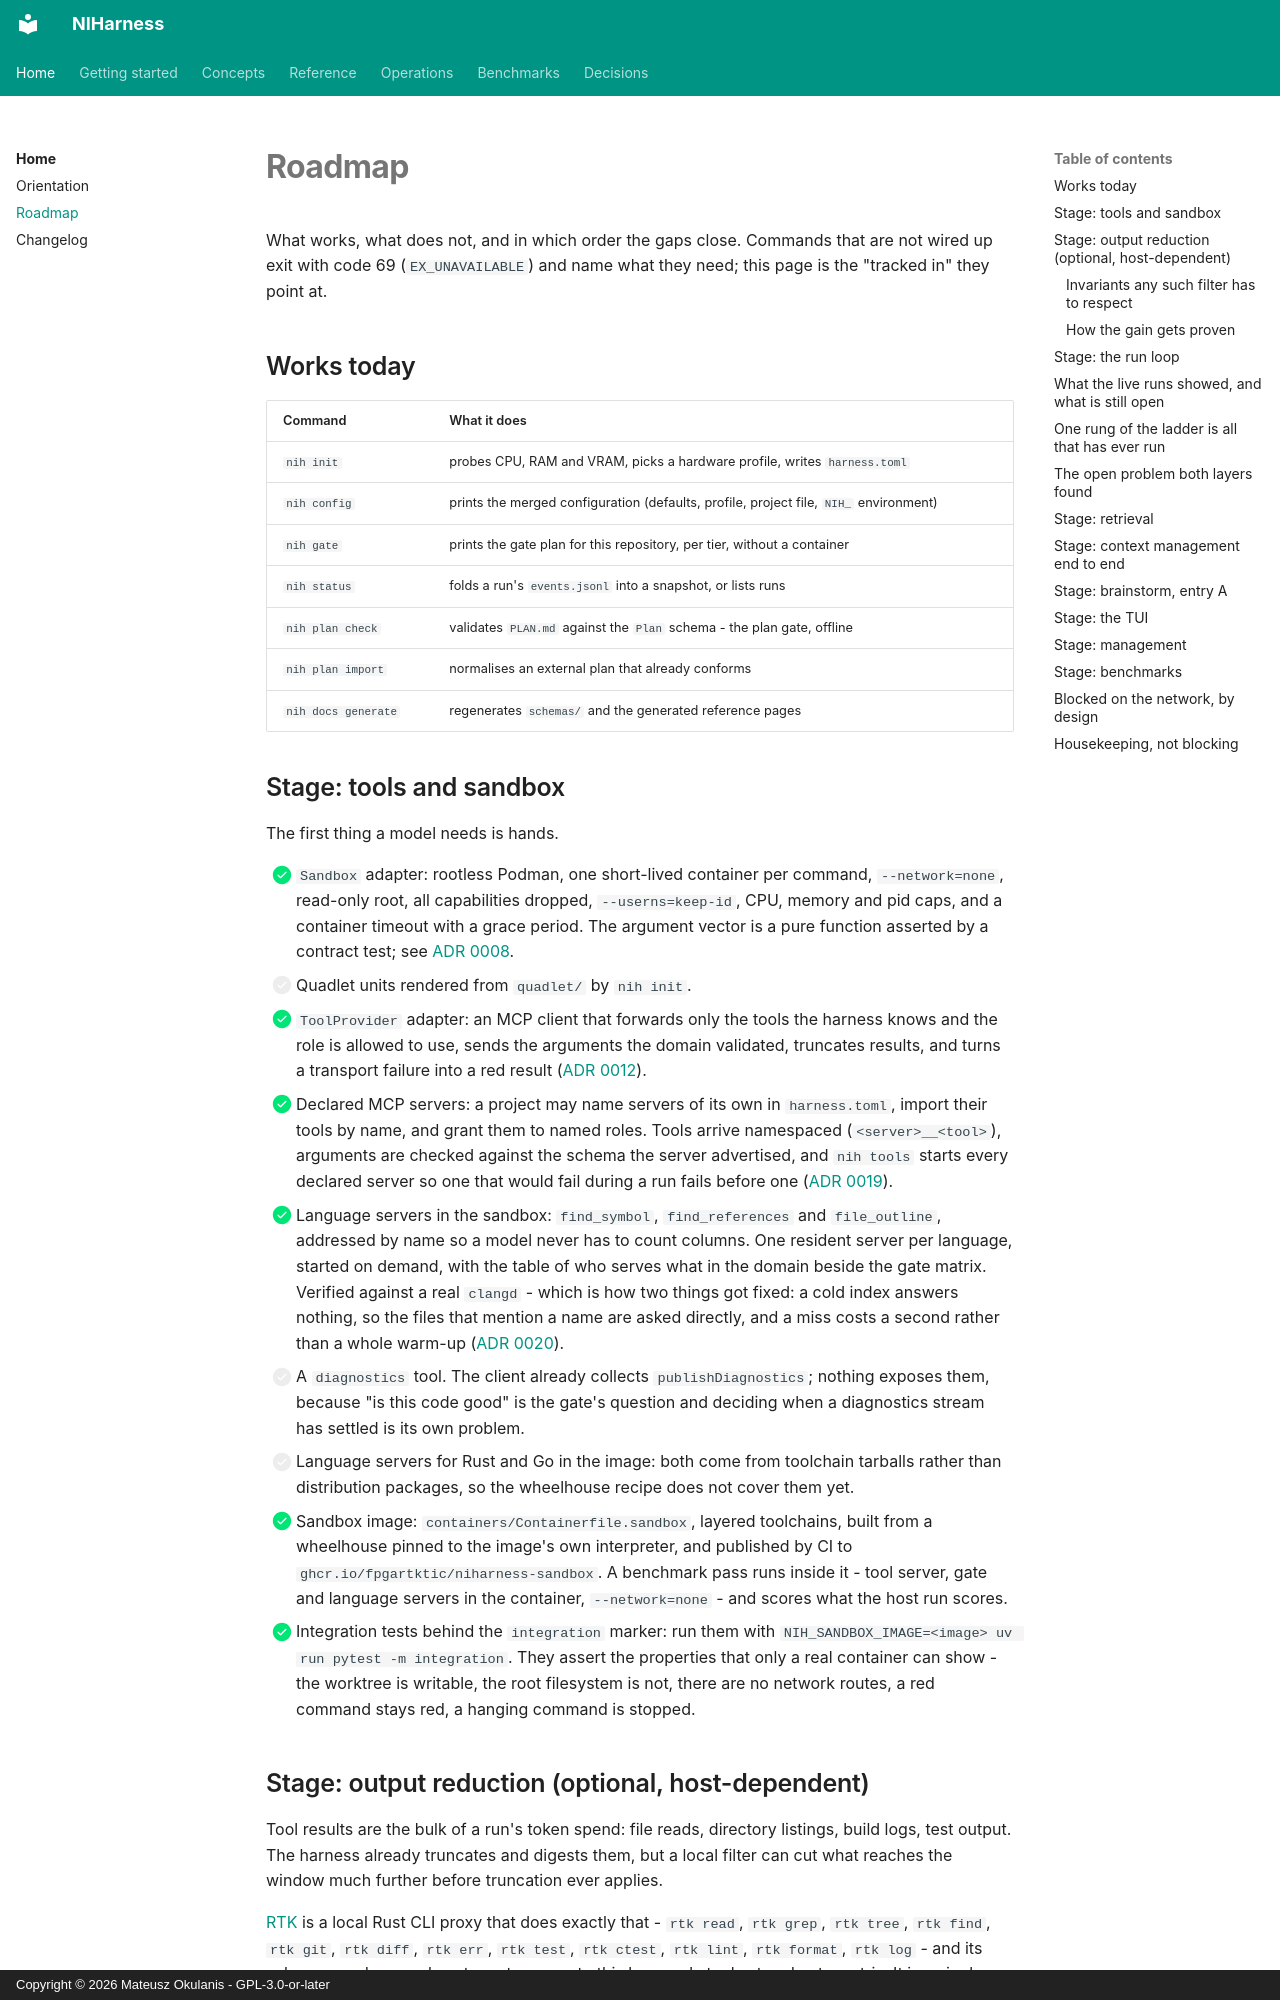

repository: FPGArtktic/NIHarness · page: roadmap/index.html · generator: mkdocs · copyright: Copyright © 2026 Mateusz Okulanis - GPL-3.0-or-later

<!--
SPDX-FileCopyrightText: 2026 Mateusz Okulanis
SPDX-License-Identifier: GPL-3.0-or-later
-->

# Roadmap

What works, what does not, and in which order the gaps close. Commands that are
not wired up exit with code 69 (`EX_UNAVAILABLE`) and name what they need; this
page is the "tracked in" they point at.

## Works today

| Command | What it does |
|---|---|
| `nih init` | probes CPU, RAM and VRAM, picks a hardware profile, writes `harness.toml` |
| `nih config` | prints the merged configuration (defaults, profile, project file, `NIH_` environment) |
| `nih gate` | prints the gate plan for this repository, per tier, without a container |
| `nih status` | folds a run's `events.jsonl` into a snapshot, or lists runs |
| `nih plan check` | validates `PLAN.md` against the `Plan` schema - the plan gate, offline |
| `nih plan import` | normalises an external plan that already conforms |
| `nih docs generate` | regenerates `schemas/` and the generated reference pages |

## Stage: tools and sandbox

The first thing a model needs is hands.

- [x] `Sandbox` adapter: rootless Podman, one short-lived container per
      command, `--network=none`, read-only root, all capabilities dropped,
      `--userns=keep-id`, CPU, memory and pid caps, and a container timeout with
      a grace period. The argument vector is a pure function asserted by a
      contract test; see [ADR 0008](adr/0008-sandbox-is-one-container-per-command.md).
- [ ] Quadlet units rendered from `quadlet/` by `nih init`.
- [x] `ToolProvider` adapter: an MCP client that forwards only the tools the
      harness knows and the role is allowed to use, sends the arguments the
      domain validated, truncates results, and turns a transport failure into a
      red result ([ADR 0012](adr/0012-mcp-is-the-tool-protocol.md)).
- [x] Declared MCP servers: a project may name servers of its own in
      `harness.toml`, import their tools by name, and grant them to named
      roles. Tools arrive namespaced (`<server>__<tool>`), arguments are checked
      against the schema the server advertised, and `nih tools` starts every
      declared server so one that would fail during a run fails before one
      ([ADR 0019](adr/0019-declared-mcp-servers.md)).
- [x] Language servers in the sandbox: `find_symbol`, `find_references` and
      `file_outline`, addressed by name so a model never has to count columns.
      One resident server per language, started on demand, with the table of
      who serves what in the domain beside the gate matrix. Verified against a
      real `clangd` - which is how two things got fixed: a cold index answers
      nothing, so the files that mention a name are asked directly, and a miss
      costs a second rather than a whole warm-up
      ([ADR 0020](adr/0020-language-servers-in-the-sandbox.md)).
- [ ] A `diagnostics` tool. The client already collects `publishDiagnostics`;
      nothing exposes them, because "is this code good" is the gate's question
      and deciding when a diagnostics stream has settled is its own problem.
- [ ] Language servers for Rust and Go in the image: both come from toolchain
      tarballs rather than distribution packages, so the wheelhouse recipe does
      not cover them yet.
- [x] Sandbox image: `containers/Containerfile.sandbox`, layered toolchains,
      built from a wheelhouse pinned to the image's own interpreter, and
      published by CI to `ghcr.io/fpgartktic/niharness-sandbox`. A benchmark
      pass runs inside it - tool server, gate and language servers in the
      container, `--network=none` - and scores what the host run scores.
- [x] Integration tests behind the `integration` marker: run them with
      `NIH_SANDBOX_IMAGE=<image> uv run pytest -m integration`. They assert the
      properties that only a real container can show - the worktree is
      writable, the root filesystem is not, there are no network routes, a red
      command stays red, a hanging command is stopped.
